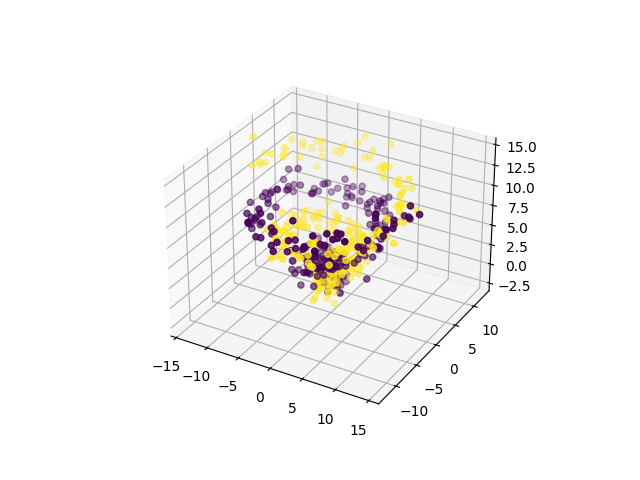

The data file committed next to this chart (first rows):
0, 1, 2, 3, 4, 5, class
-0.1524, -0.6246, -0.68, -0.185, 1.453, -0.7843, 0
1.411, -1.336, 1.772, -0.06667, 0.8118, 0.5593, 0
-0.1798, -0.272, 0.6799, -0.5727, -0.8259, 0.6659, 0
-0.3634, -1.151, -0.5342, -0.4623, 1.071, 0.5567, 0
0.09124, -1.328, -0.3046, -0.01759, -0.7703, -0.4217, 0
0.201, 0.6455, 0.4394, 0.873, 0.703, 0.465, 0
-1.098, 0.1169, 2.509, -0.4804, 0.417, 1.579, 0
1.425, 0.3638, -0.3766, 0.8742, 0.867, -1.098, 0
0.2117, 0.6661, 1.053, -1.445, -0.2176, 0.1745, 0
-0.3394, 0.4812, 0.1842, -0.2702, 1.404, 0.107, 0
1.244, -0.3712, 1.366, 0.8482, 0.5394, 0.777, 0
-0.4134, 0.1156, 0.2815, 1.736, -0.3777, -0.3914, 0
1.129, -0.3468, 0.4651, 0.9831, 0.9793, -0.1843, 0
0.5384, 0.6995, -0.8122, -0.009547, 0.7732, 1.174, 0
-0.8173, -0.7184, 0.5721, 1.62, 1.249, 0.319, 0
1.067, -0.265, 3.126, 0.8129, 0.002741, 1.415, 0
-0.7967, 0.6305, -0.197, 0.3801, 0.3524, 1.154, 0
0.423, 0.4152, 0.6622, 0.3586, 0.8421, 1.648, 0
-0.76, -0.2407, 0.9322, 0.9184, 0.1833, 0.00301, 0
1.255, -1.827, 1.87, 0.9446, 0.1459, 2.202, 0
-0.2447, 0.4948, 1.045, -0.5352, -0.2957, 1.316, 0
0.5112, 0.8682, 2.207, 0.1968, 0.9327, 1.94, 0
1.274, 1.511, 0.3533, 0.3225, 0.4177, -0.1408, 0
-0.6694, 0.7118, 1.156, -0.09341, 0.4692, 1.031, 0
-0.4094, 1.96, 1.161, 1.563, 0.6012, 1.253, 0
-0.7249, 1.92, 0.7368, 0.9392, -0.07271, 1.688, 0
-0.6608, 1.073, 1.327, -0.6404, 0.7664, 2.443, 0
1.332, 1.919, 0.6683, 1.536, 1.488, 1.064, 0
0.2904, 2.139, 2.119, 0.9043, 0.8123, 0.1433, 0
-0.2234, 1.001, 0.2947, -0.5319, 0.1437, -0.3202, 0
-0.9176, 1.037, 0.1212, -0.7868, 2.348, 1.239, 0
-0.4093, 1.754, 0.6615, -0.1616, 1.309, 2.186, 0
-0.423, 1.272, 1.675, -1.38, 1.48, 2.057, 0
-0.9282, 3.366, 2.063, 0.8636, 0.8404, 1.647, 0
0.0844, 2.332, 1.126, -0.7372, 0.8973, 2.366, 0
-1.16, 1.999, 2.258, 0.2601, 1.84, 3.404, 0
-1.724, 1.26, -0.6465, -0.5559, -0.05985, 3.449, 0
-1.669, 3.32, 1.518, -0.9874, 0.09484, 3.015, 0
-1.102, 1.389, 1.43, -0.3651, 2.199, 2.578, 0
0.4504, 2.175, 2.274, -0.636, 2.104, 1.402, 0
0.4297, 2.785, 2.945, -1.136, 0.9998, 3.808, 0
-2.333, 2.223, 4.48, -1.137, 1.483, 3.171, 0
-1.963, 1.178, 2.017, -0.394, 1.25, 2.314, 0
-3.243, 1.984, -1.429, -1.987, 0.606, 1.211, 0
-1.52, 1.581, 2.296, 0.3562, 1.52, 2.883, 0
-2.103, 1.216, 2.044, -1.317, 1.436, 3.118, 0
-1.35, 2.884, 2.675, -1.579, 2.661, 2.376, 0
-2.536, 1.96, 2.786, -1.357, 0.5315, 1.047, 0
-1.007, 2.306, 1.891, -2.035, 3.941, 2.019, 0
-1.592, 1.087, 1.348, -2.78, 0.5046, 2.86, 0
-2.245, 1.142, 3.092, -1.662, 1.911, 3.627, 0
-2.951, 1.326, 3.634, -2.166, 1.429, 2.615, 0
-0.2905, 1.631, 3.178, -1.662, 3.582, 1.961, 0
-2.398, 2.53, 3.149, -2.351, 1.908, 0.7153, 0
-2.768, 1.067, 2.813, -3.103, 1.702, 4.491, 0
-2.39, -0.02539, 3.617, -2.86, 2.12, 2.804, 0
-4.452, 1.44, 1.77, -1.988, 0.7394, 2.171, 0
-3.398, 0.3093, 3.211, -3.057, 0.2888, 1.223, 0
-2.253, 0.4517, 2.192, -1.862, 1.113, 2.491, 0
-2.186, 1.937, 1.679, -3.487, 0.1317, 4.369, 0
... 440 more rows
